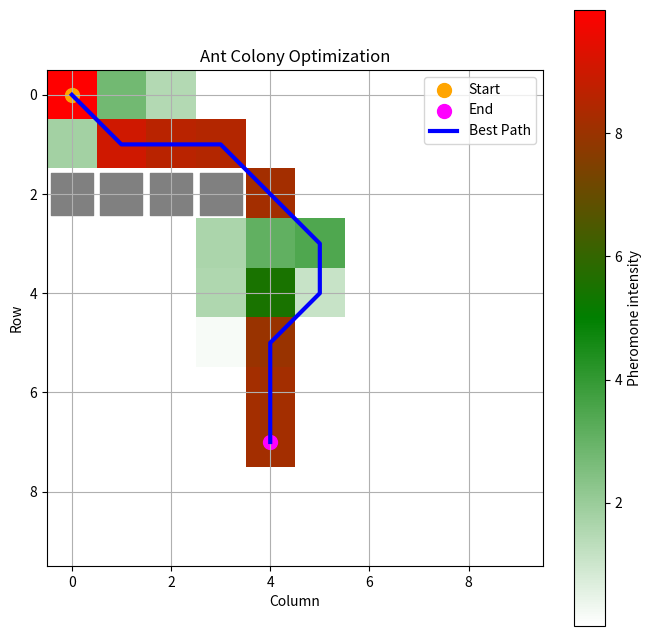

Source code (Python):
import numpy as np
import matplotlib.pyplot as plt
from matplotlib.colors import LinearSegmentedColormap

np.random.seed(124)
class AntColonyOptimization:
    def __init__(self, start, end, obstacles, grid_size=(10, 10), num_ants=10, evaporation_rate=0.1, alpha=0.1, beta=15):
        self.start = start
        self.end = end
        self.obstacles = obstacles
        self.grid_size = grid_size
        self.num_ants = num_ants
        self.evaporation_rate = evaporation_rate
        self.alpha = alpha
        self.beta = beta
        self.pheromones = np.ones(grid_size)
        self.best_path = None

    def _get_neighbors(self, position):
        pos_x, pos_y = position
        neighbors = []
        for i in range(-1, 2):
            for j in range(-1, 2):
                new_x, new_y = pos_x + i, pos_y + j
                if (0 <= new_x < self.grid_size[0] and 0 <= new_y < self.grid_size[1] and
                        (new_x, new_y) != position and (new_x, new_y) not in self.obstacles):
                    neighbors.append((new_x, new_y))
        return neighbors

    def _select_next_position(self, position, visited):
        neighbors = self._get_neighbors(position)
        probabilities = []
        total = 0
        for neighbor in neighbors:
            if neighbor not in visited:
                pheromone = self.pheromones[neighbor[1], neighbor[0]]
                heuristic = 1 / (np.linalg.norm(np.array(neighbor) - np.array(self.end)) + 0.1)
                probabilities.append((neighbor, pheromone ** self.alpha * heuristic ** self.beta))
                total += pheromone ** self.alpha * heuristic ** self.beta
        if not probabilities:
            return None
        probabilities = [(pos, prob / total) for pos, prob in probabilities]
        selected = np.random.choice(len(probabilities), p=[prob for pos, prob in probabilities])
        return probabilities[selected][0]

    def _evaporate_pheromones(self):
        self.pheromones *= (1 - self.evaporation_rate)

    def _deposit_pheromones(self, path):
        for position in path:
            self.pheromones[position[1], position[0]] += 1

    def find_best_path(self, num_iterations):
        for _ in range(num_iterations):
            all_paths = []
            for _ in range(self.num_ants):
                current_position = self.start
                path = [current_position]
                while current_position != self.end:
                    next_position = self._select_next_position(current_position, path)
                    if next_position is None:
                        break
                    path.append(next_position)
                    current_position = next_position
                all_paths.append(path)

            # Escoger el mejor camino por su tamaño?
            # --------------------------
            all_paths.sort(key=lambda x: len(x))
            best_path = all_paths[0]

            self._evaporate_pheromones()
            self._deposit_pheromones(best_path)

            if self.best_path is None or len(best_path) <= len(self.best_path) and best_path[-1] == self.end:
                self.best_path = best_path
            # --------------------------

    def plot(self):
        cmap = LinearSegmentedColormap.from_list('pheromone', ['white', 'green', 'red'])
        plt.figure(figsize=(8, 8))
        plt.imshow(self.pheromones, cmap=cmap, vmin=np.min(self.pheromones), vmax=np.max(self.pheromones))
        plt.colorbar(label='Pheromone intensity')
        plt.scatter(self.start[0], self.start[1], color='orange', label='Start', s=100)
        plt.scatter(self.end[0], self.end[1], color='magenta', label='End', s=100)
        for obstacle in self.obstacles:
            plt.scatter(obstacle[0], obstacle[1], color='gray', s=900, marker='s')
        if self.best_path:
            path_x, path_y = zip(*self.best_path)
            plt.plot(path_x, path_y, color='blue', label='Best Path', linewidth=3)
        plt.xlabel('Column')
        plt.ylabel('Row')
        plt.title('Ant Colony Optimization')
        plt.legend()
        plt.grid(True)
        plt.show()

def study_case_1():
    print("Start of Ant Colony Optimization - First Study Case")
    start = (0, 0)
    end = (4, 7)
    obstacles = [(1, 2), (2, 2), (3, 2)]
    aco = AntColonyOptimization(start, end, obstacles)
    aco.find_best_path(100)
    aco.plot()
    print("End of Ant Colony Optimization")
    print("Best path: ", aco.best_path)

def study_case_2():
    print("Start of Ant Colony Optimization - Second Study Case")
    start = (0, 0)
    end = (4, 7)
    obstacles = [(0, 2), (1, 2), (2, 2), (3, 2)]
    aco = AntColonyOptimization(start, end, obstacles)
    aco.find_best_path(100)
    aco.plot()
    print("End of Ant Colony Optimization")
    print("Best path: ", aco.best_path)

if __name__ == '__main__':
    # study_case_1()
    study_case_2()



